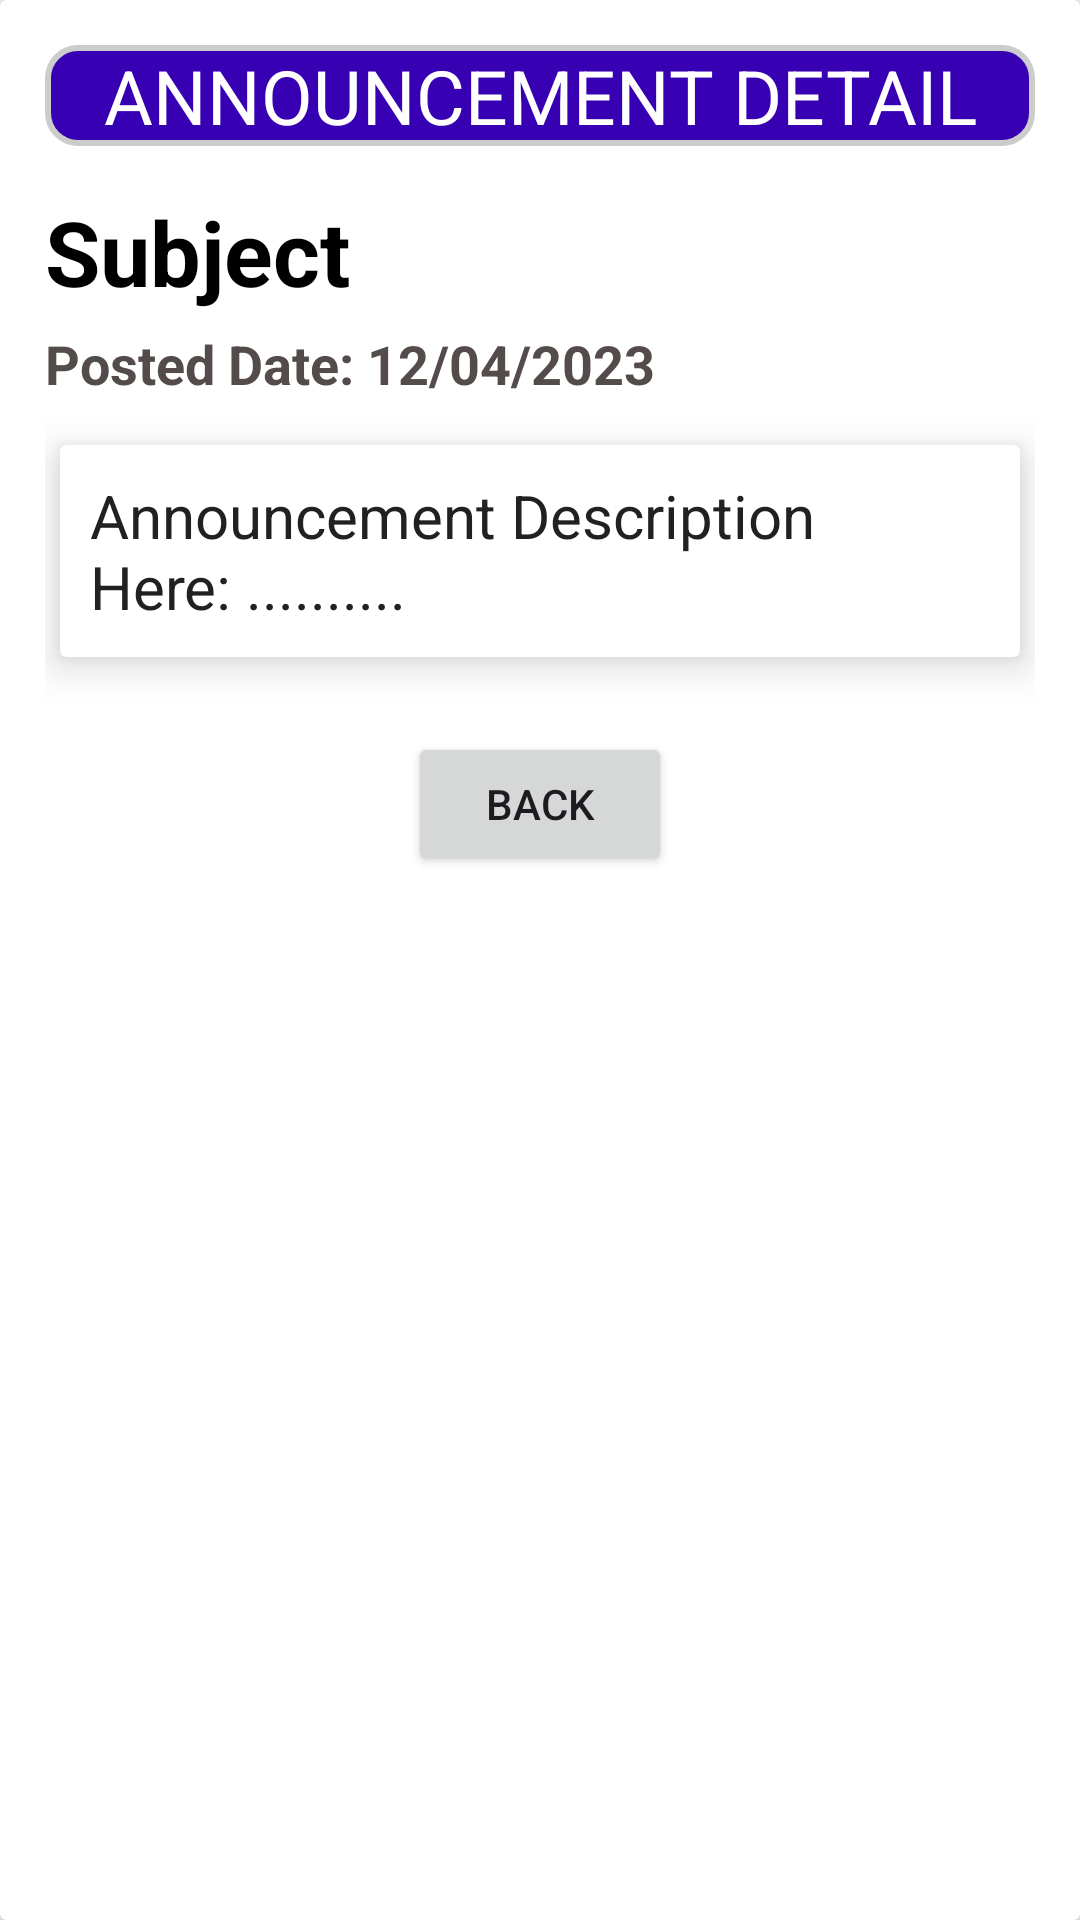

Write the Android layout XML for this screen, with the resource values it uses.
<!-- AndroidManifest.xml: application theme Theme.FinalMerge -->
<!-- res/layout/announcement_binding_page.xml -->
<?xml version="1.0" encoding="utf-8"?>
<androidx.cardview.widget.CardView xmlns:android="http://schemas.android.com/apk/res/android"
    xmlns:app="http://schemas.android.com/apk/res-auto"
    xmlns:tools="http://schemas.android.com/tools"
    android:layout_width="match_parent"
    android:layout_height="match_parent"
    tools:context=".AnnouncementPage.AnnouncementDetail"
    android:padding="15dp"
    app:cardElevation="8dp"
    android:layout_margin="15dp"

    >
    <RelativeLayout
        android:layout_width="match_parent"
        android:layout_height="match_parent"
        android:padding="15dp"

        >
        <TextView
            android:id="@+id/annDetail"
            android:layout_width="match_parent"
            android:layout_height="wrap_content"
            android:layout_centerHorizontal="true"
            android:layout_marginBottom="15dp"
            android:gravity="center"
            android:textAllCaps="true"
            android:textColor="@color/white"
            android:textSize="25dp"
            android:background="@drawable/rounded_edge"
            android:text="Announcement Detail"
            >

        </TextView>
        <TextView
            android:id="@+id/annSubject"
            android:layout_below="@+id/annDetail"
            android:layout_marginBottom="5dp"
            android:layout_width="match_parent"
            android:layout_height="wrap_content"
            android:textStyle="bold"
            android:text="Subject"
            android:textSize="30dp"
            android:textColor="@color/black"
            >
        </TextView>

        <TextView
            android:id="@+id/annDate"
            android:layout_below="@+id/annSubject"
            android:layout_width="match_parent"
            android:layout_height="wrap_content"
            android:layout_marginBottom="10dp"
            android:textStyle="bold"
            android:text="Posted Date: 12/04/2023"
            android:textSize="18dp"
            android:textColor="@color/seal_grey"
            >
        </TextView>
        <androidx.cardview.widget.CardView
            android:id="@+id/description_cardView"
            android:layout_width="match_parent"
            android:layout_height="wrap_content"
            android:layout_below="@+id/annDate"
            android:padding="15dp"
            app:cardElevation="8dp"
            android:layout_margin="5dp"

            >
            <TextView
                android:id="@+id/annDes"
                android:layout_width="match_parent"
                android:layout_height="wrap_content"
                android:text="Announcement Description Here: .........."
                android:layout_margin="10dp"
                android:textSize="20dp"
                android:textColor="@color/charcoal_grey"
                >
            </TextView>
        </androidx.cardview.widget.CardView>

        <Button
            android:id="@+id/back_button"
            android:layout_centerHorizontal="true"
            android:layout_width="wrap_content"
            android:layout_height="wrap_content"
            android:layout_marginTop="20dp"
            android:layout_below="@+id/description_cardView"
            android:text="Back"
            >
        </Button>
    </RelativeLayout>
</androidx.cardview.widget.CardView>
<!-- resources referenced by this layout -->
<resources>
  <color name="black">#FF000000</color>
  <color name="charcoal_grey">#222021</color>
  <color name="seal_grey"> #544C4A</color>
  <color name="white">#FFFFFFFF</color>
  <!-- drawable rounded_edge (drawable) -->
  <?xml version="1.0" encoding="utf-8"?>
  <shape
      xmlns:android="http://schemas.android.com/apk/res/android"
      android:shape="rectangle">
  
      <corners android:radius="10dp" />
  
      
      <stroke android:width="2dp" android:color="#ccc" />
  
      
      <solid android:color="@color/purple_700" />
  
  </shape>
  <style name="Theme.FinalMerge" parent="Theme.MaterialComponents.DayNight.NoActionBar">
          
          <item name="colorPrimary">@color/purple_500</item>
          <item name="colorPrimaryVariant">@color/purple_700</item>
          <item name="colorOnPrimary">@color/white</item>
          
          <item name="colorSecondary">@color/teal_200</item>
          <item name="colorSecondaryVariant">@color/teal_700</item>
          <item name="colorOnSecondary">@color/black</item>
          
          <item name="android:statusBarColor">?attr/colorPrimaryVariant</item>
          
      </style>
  <color name="purple_700">#FF3700B3</color>
  <color name="purple_500">#FF6200EE</color>
  <color name="teal_200">#FF03DAC5</color>
  <color name="teal_700">#FF018786</color>
</resources>
